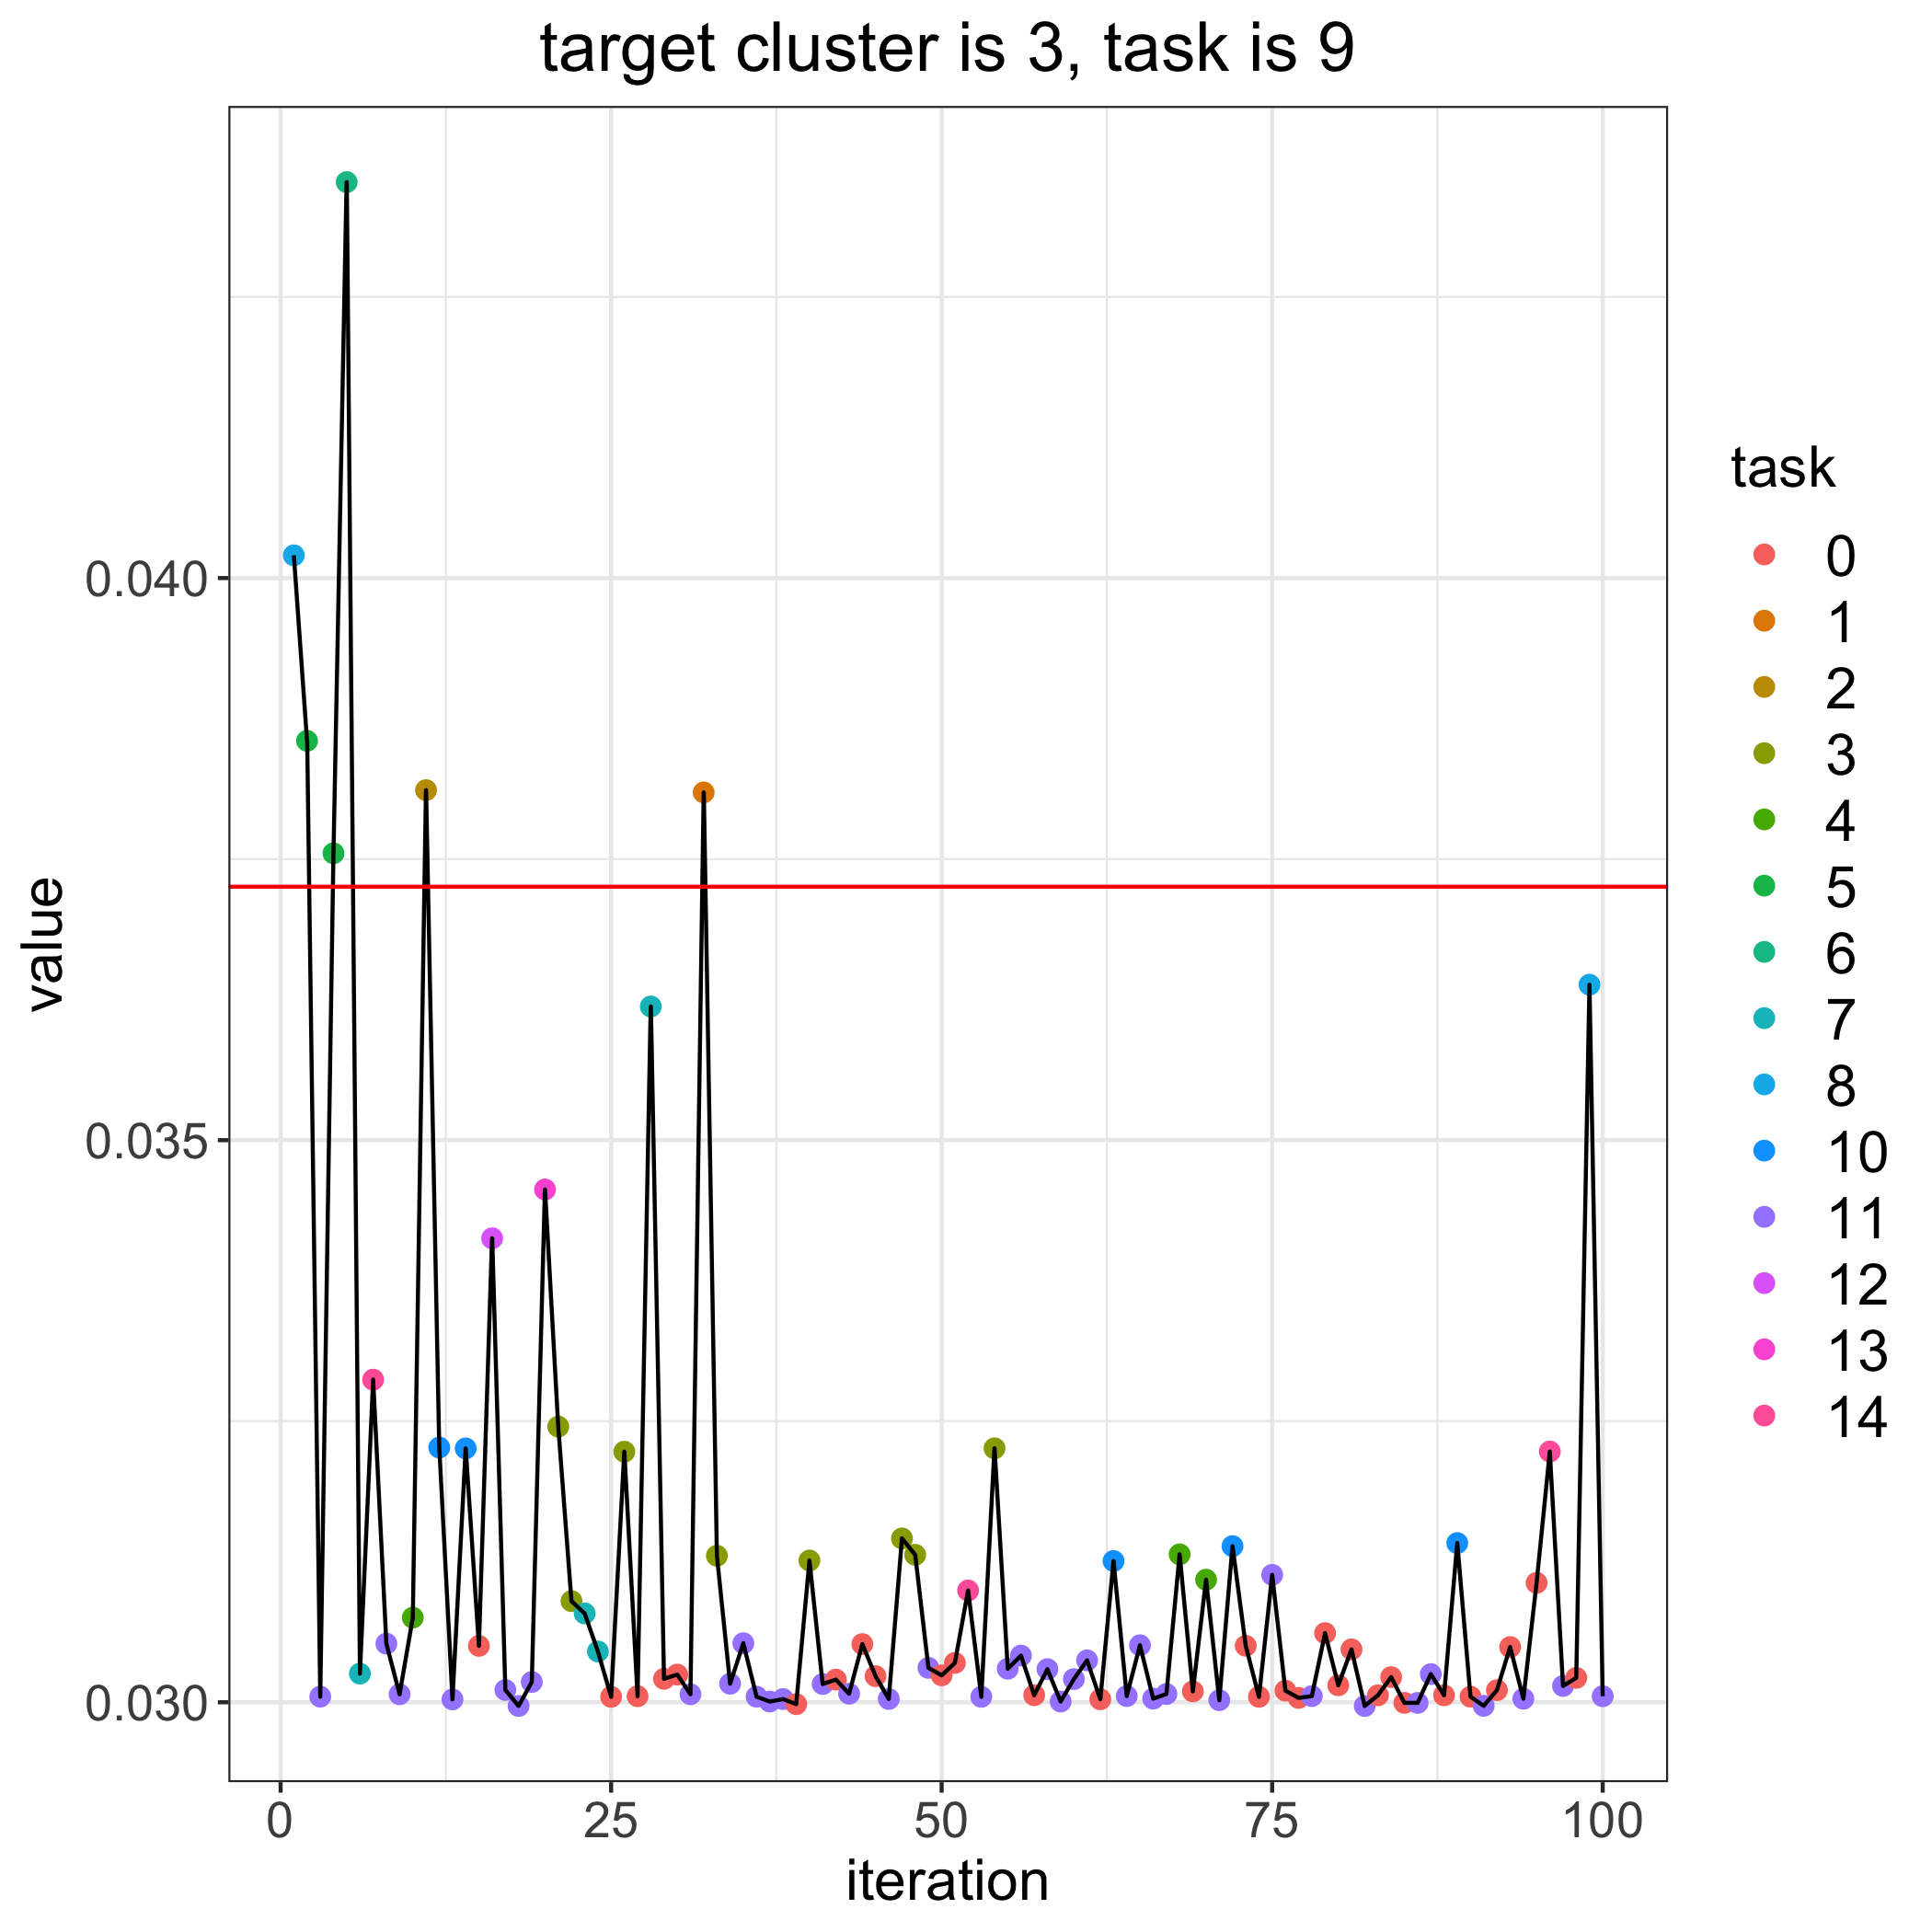

Values plotted in this chart, from the file beside it:
, losses, bandit_selects
0, 0.03725, 
1, 0.0402, 8.0
2, 0.03855, 5.0
3, 0.03005, 11.0
4, 0.03755, 5.0
5, 0.04352, 6.0
6, 0.03025, 7.0
7, 0.03287, 14.0
8, 0.03052, 11.0
9, 0.03007, 11.0
10, 0.03075, 4.0
11, 0.03811, 2.0
12, 0.03227, 10.0
13, 0.03003, 11.0
14, 0.03226, 10.0
15, 0.0305, 0.0
16, 0.03413, 12.0
17, 0.03011, 11.0
18, 0.02997, 11.0
19, 0.03018, 11.0
20, 0.03456, 13.0
21, 0.03245, 3.0
22, 0.0309, 3.0
23, 0.03079, 7.0
24, 0.03045, 7.0
25, 0.03005, 0.0
26, 0.03223, 3.0
27, 0.03005, 0.0
28, 0.03619, 7.0
29, 0.03021, 0.0
30, 0.03025, 0.0
31, 0.03007, 11.0
32, 0.03809, 1.0
33, 0.0313, 3.0
34, 0.03017, 11.0
35, 0.03052, 11.0
36, 0.03005, 11.0
37, 0.03001, 11.0
38, 0.03003, 11.0
39, 0.02998, 0.0
40, 0.03126, 3.0
41, 0.03016, 11.0
42, 0.0302, 0.0
43, 0.03008, 11.0
44, 0.03052, 0.0
45, 0.03023, 0.0
46, 0.03003, 11.0
47, 0.03146, 3.0
48, 0.03131, 3.0
49, 0.03031, 11.0
50, 0.03024, 0.0
51, 0.03035, 0.0
52, 0.03099, 14.0
53, 0.03005, 11.0
54, 0.03226, 3.0
55, 0.0303, 11.0
56, 0.03042, 11.0
57, 0.03006, 0.0
58, 0.03029, 11.0
59, 0.03001, 11.0
... 41 more rows
